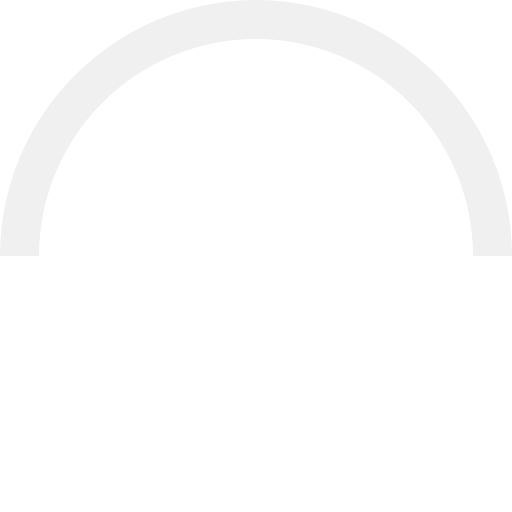
t = 0.00 s
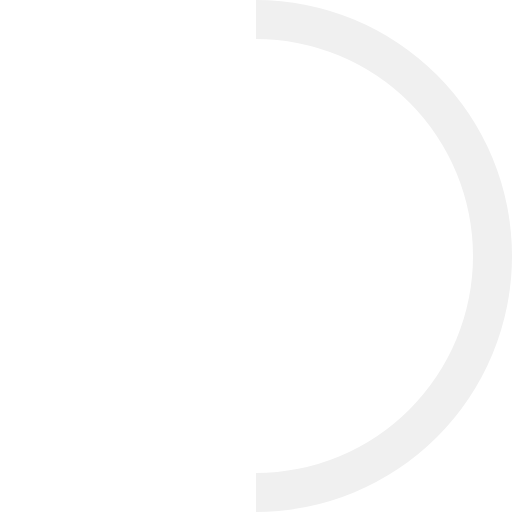
t = 0.45 s
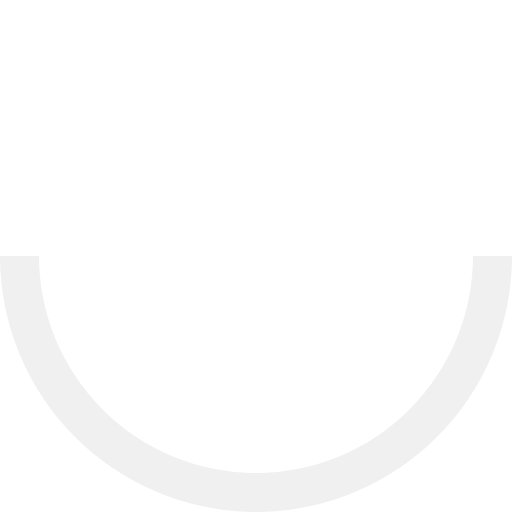
t = 0.90 s
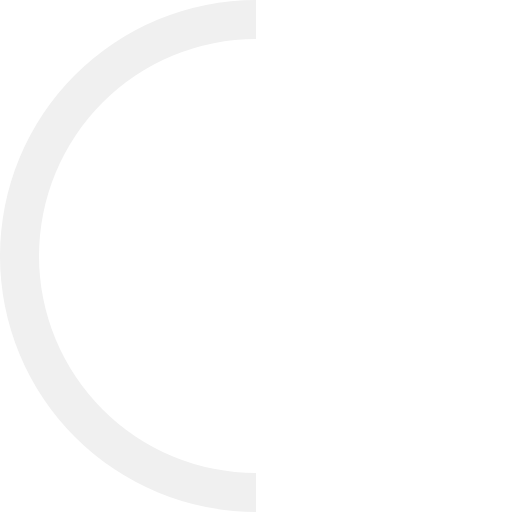
t = 1.35 s

The animated SVG that drew these frames (rendered in a browser with its animation timeline set to each time). Animation: 1 SMIL element (animateTransform=1); one cycle of 1.80 s, repeats indefinitely.

<?xml version="1.0" encoding="UTF-8" standalone="no"?><svg xmlns:svg="http://www.w3.org/2000/svg" xmlns="http://www.w3.org/2000/svg" xmlns:xlink="http://www.w3.org/1999/xlink" version="1.0" width="150px" height="150px" viewBox="0 0 128 128" xml:space="preserve"><g><path d="M64 9.75A54.25 54.25 0 0 0 9.75 64H0a64 64 0 0 1 128 0h-9.75A54.25 54.25 0 0 0 64 9.75z" fill="#f0f0f0" fill-opacity="1"/><animateTransform attributeName="transform" type="rotate" from="0 64 64" to="360 64 64" dur="1800ms" repeatCount="indefinite"></animateTransform></g></svg>
